pico-8 play session: hold ← + tap ❎

[t = 1 s] hold ← ~1s, tap ❎ ~2×
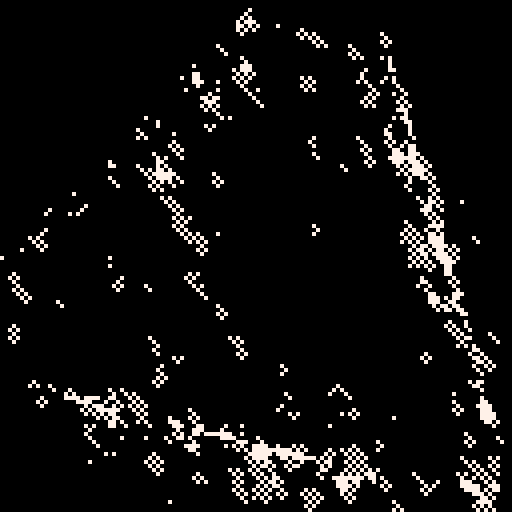
[t = 2 s] hold ← ~2s, tap ❎ ~4×
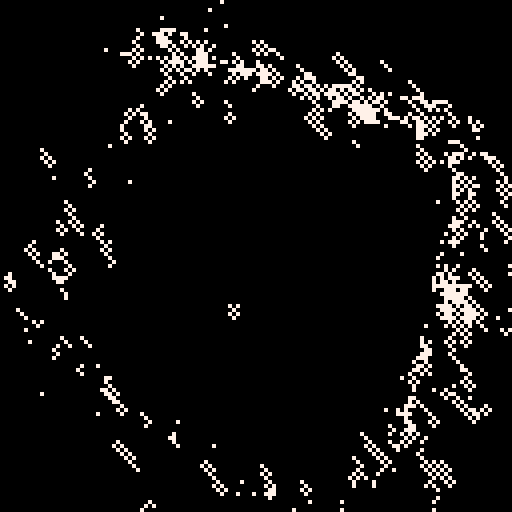
[t = 4 s] hold ← ~4s, tap ❎ ~7×
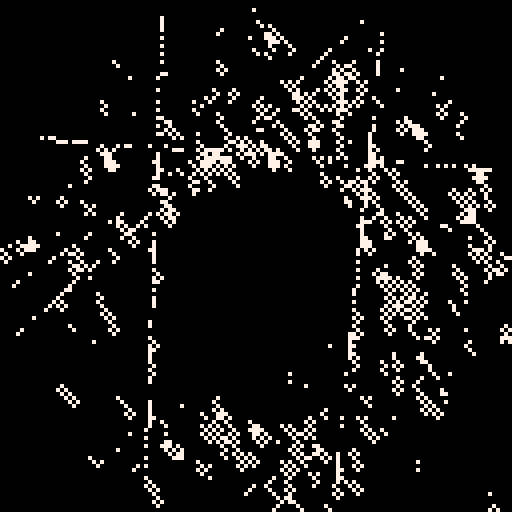
[t = 6 s] hold ← ~6s, tap ❎ ~10×
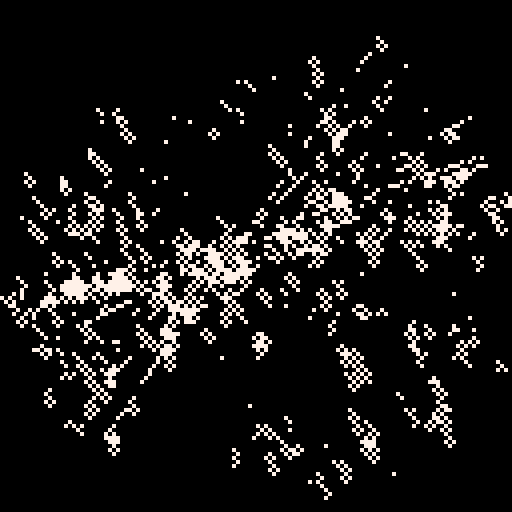
[t = 8 s] hold ← ~8s, tap ❎ ~14×
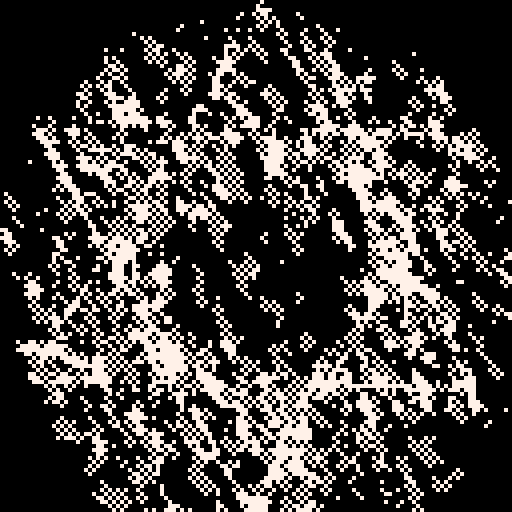

pico-8 cartridge
version 29
__lua__
--doodle template
--micheal

dt=1

t=0

p={}
for i=1,#p do
	pal(i,p[i],1)
end

cls()

::♥::
t+=1/30

pie=1
for i=1,max(5,50*sin(t/8)) do
	if rnd(1)<0.7 then
		ang=i/3*sin(t/8)+t/8
		ang2=(i/3+1/2)*sin(t/8)
		d=64
		
		line(cos(ang)*d+64,sin(ang)*d+64,
		 cos(ang2)*d+64,sin(ang2)*d+64,
		 7)
	end
end

for i=1,3000 do
	local x,y=rnd(128),rnd(128)

	cc=pget(x-1,y-2)
	if cc==7 then
		if rnd(1)<0.75 then
			c=7
		end
	else
		c=0
	end

	circ(x,y,1,c)
end

flip()goto ♥
__gfx__
00000000000000000000000000000000000000000000000000000000000000000000000000000000000000000000000000000000000000000000000000000000
00000000000000000000000000000000000000000000000000000000000000000000000000000000000000000000000000000000000000000000000000000000
00700700000000000000000000000000000000000000000000000000000000000000000000000000000000000000000000000000000000000000000000000000
00077000000000000000000000000000000000000000000000000000000000000000000000000000000000000000000000000000000000000000000000000000
00077000000000000000000000000000000000000000000000000000000000000000000000000000000000000000000000000000000000000000000000000000
00700700000000000000000000000000000000000000000000000000000000000000000000000000000000000000000000000000000000000000000000000000
